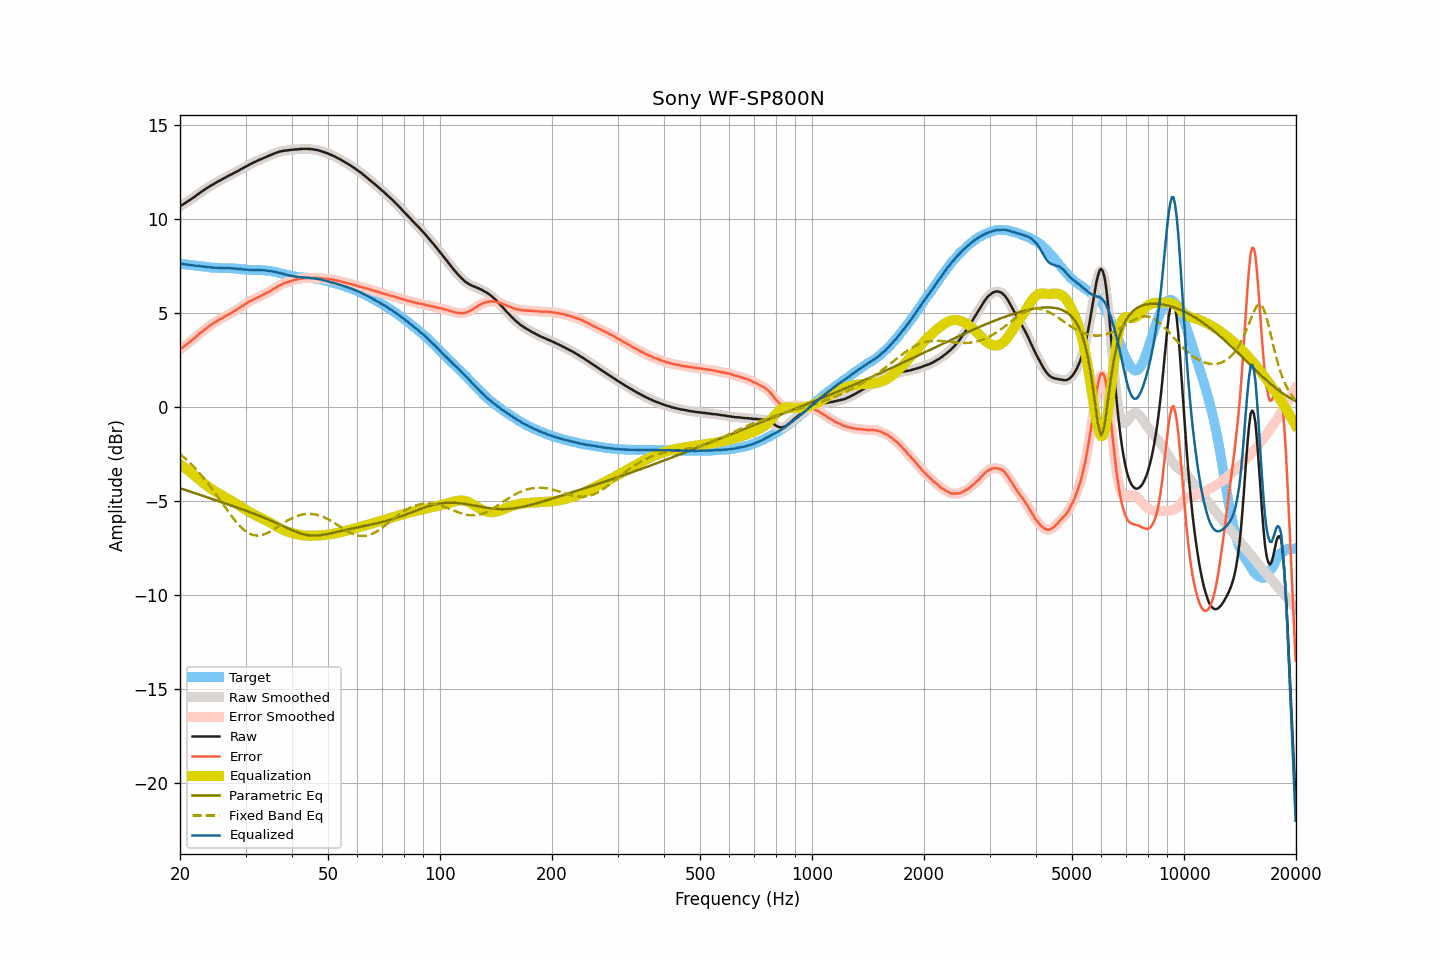

The data file committed next to this chart (first rows):
frequency, raw, smoothed, error, error_smoothed, equalization, parametric_eq, fixed_band_eq, equalized_raw, equalized_smoothed, target
20.00, 10.66, 10.66, 3.06, 3.06, -3.05, -4.32, -2.51, 7.61, 7.61, 7.61
20.20, 10.71, 10.71, 3.12, 3.12, -3.11, -4.35, -2.58, 7.60, 7.60, 7.60
20.40, 10.76, 10.76, 3.18, 3.18, -3.18, -4.38, -2.66, 7.59, 7.59, 7.59
20.61, 10.81, 10.82, 3.24, 3.24, -3.24, -4.41, -2.73, 7.57, 7.57, 7.58
20.81, 10.87, 10.87, 3.31, 3.31, -3.31, -4.44, -2.81, 7.56, 7.56, 7.56
21.02, 10.92, 10.93, 3.37, 3.37, -3.38, -4.47, -2.89, 7.55, 7.55, 7.55
21.23, 10.98, 10.98, 3.44, 3.44, -3.44, -4.50, -2.97, 7.54, 7.54, 7.54
21.44, 11.04, 11.04, 3.51, 3.51, -3.51, -4.52, -3.06, 7.53, 7.53, 7.53
21.66, 11.10, 11.10, 3.58, 3.58, -3.58, -4.55, -3.14, 7.52, 7.52, 7.52
21.87, 11.16, 11.16, 3.66, 3.66, -3.66, -4.58, -3.23, 7.51, 7.51, 7.51
22.09, 11.22, 11.23, 3.73, 3.73, -3.73, -4.61, -3.32, 7.50, 7.50, 7.50
22.31, 11.29, 11.29, 3.81, 3.80, -3.80, -4.64, -3.42, 7.49, 7.49, 7.49
22.54, 11.35, 11.35, 3.88, 3.88, -3.87, -4.67, -3.51, 7.48, 7.48, 7.48
22.76, 11.41, 11.42, 3.95, 3.95, -3.94, -4.70, -3.61, 7.47, 7.47, 7.47
22.99, 11.47, 11.47, 4.01, 4.01, -4.01, -4.73, -3.71, 7.46, 7.46, 7.46
23.22, 11.53, 11.53, 4.08, 4.08, -4.08, -4.76, -3.82, 7.45, 7.45, 7.45
23.45, 11.58, 11.59, 4.14, 4.14, -4.15, -4.78, -3.93, 7.44, 7.44, 7.44
23.69, 11.64, 11.64, 4.21, 4.21, -4.21, -4.81, -4.03, 7.43, 7.43, 7.43
23.92, 11.69, 11.69, 4.28, 4.28, -4.27, -4.84, -4.14, 7.42, 7.42, 7.42
24.16, 11.74, 11.74, 4.34, 4.34, -4.33, -4.87, -4.26, 7.41, 7.41, 7.41
24.40, 11.79, 11.79, 4.40, 4.40, -4.39, -4.90, -4.37, 7.40, 7.40, 7.40
24.65, 11.84, 11.84, 4.45, 4.45, -4.45, -4.93, -4.49, 7.39, 7.39, 7.39
24.89, 11.89, 11.90, 4.50, 4.50, -4.50, -4.96, -4.61, 7.39, 7.39, 7.39
25.14, 11.94, 11.94, 4.55, 4.56, -4.56, -4.99, -4.73, 7.39, 7.39, 7.39
25.39, 11.99, 11.99, 4.62, 4.61, -4.61, -5.02, -4.85, 7.39, 7.38, 7.38
25.65, 12.03, 12.04, 4.66, 4.66, -4.66, -5.05, -4.97, 7.37, 7.38, 7.38
25.91, 12.08, 12.08, 4.71, 4.71, -4.71, -5.08, -5.09, 7.37, 7.37, 7.38
26.16, 12.13, 12.13, 4.76, 4.76, -4.76, -5.10, -5.21, 7.38, 7.37, 7.37
26.43, 12.17, 12.18, 4.80, 4.81, -4.81, -5.13, -5.33, 7.37, 7.37, 7.37
26.69, 12.22, 12.22, 4.85, 4.86, -4.85, -5.16, -5.45, 7.37, 7.37, 7.37
26.96, 12.27, 12.27, 4.91, 4.90, -4.90, -5.19, -5.57, 7.37, 7.37, 7.37
27.23, 12.31, 12.31, 4.95, 4.95, -4.95, -5.22, -5.69, 7.37, 7.37, 7.37
27.50, 12.35, 12.36, 4.99, 4.99, -5.00, -5.25, -5.80, 7.36, 7.36, 7.36
27.77, 12.40, 12.40, 5.04, 5.04, -5.05, -5.28, -5.92, 7.36, 7.35, 7.36
28.05, 12.44, 12.45, 5.10, 5.10, -5.10, -5.31, -6.02, 7.35, 7.35, 7.35
28.33, 12.49, 12.49, 5.15, 5.15, -5.15, -5.34, -6.13, 7.34, 7.34, 7.35
28.62, 12.53, 12.54, 5.20, 5.20, -5.20, -5.37, -6.23, 7.33, 7.33, 7.33
28.90, 12.58, 12.58, 5.25, 5.26, -5.26, -5.40, -6.32, 7.33, 7.33, 7.33
29.19, 12.63, 12.63, 5.32, 5.31, -5.31, -5.43, -6.41, 7.32, 7.32, 7.32
29.48, 12.67, 12.68, 5.37, 5.37, -5.37, -5.46, -6.49, 7.30, 7.31, 7.30
29.78, 12.72, 12.72, 5.42, 5.43, -5.42, -5.49, -6.56, 7.30, 7.30, 7.30
30.08, 12.77, 12.77, 5.49, 5.48, -5.48, -5.52, -6.62, 7.29, 7.29, 7.29
30.38, 12.81, 12.82, 5.53, 5.53, -5.53, -5.55, -6.68, 7.28, 7.29, 7.28
30.68, 12.86, 12.86, 5.58, 5.58, -5.58, -5.59, -6.73, 7.28, 7.28, 7.28
30.99, 12.90, 12.91, 5.63, 5.63, -5.63, -5.62, -6.77, 7.27, 7.28, 7.28
31.30, 12.95, 12.95, 5.68, 5.68, -5.68, -5.65, -6.80, 7.28, 7.28, 7.27
31.61, 12.99, 12.99, 5.72, 5.72, -5.72, -5.68, -6.83, 7.27, 7.27, 7.27
31.93, 13.03, 13.03, 5.76, 5.76, -5.76, -5.72, -6.84, 7.27, 7.27, 7.27
32.24, 13.07, 13.07, 5.80, 5.80, -5.80, -5.75, -6.85, 7.27, 7.27, 7.27
32.57, 13.11, 13.11, 5.85, 5.84, -5.84, -5.78, -6.84, 7.27, 7.27, 7.27
32.89, 13.15, 13.15, 5.88, 5.88, -5.88, -5.82, -6.83, 7.27, 7.27, 7.27
33.22, 13.18, 13.19, 5.92, 5.92, -5.92, -5.85, -6.81, 7.26, 7.26, 7.27
33.55, 13.22, 13.22, 5.96, 5.96, -5.97, -5.88, -6.79, 7.26, 7.26, 7.26
33.89, 13.26, 13.26, 6.02, 6.01, -6.01, -5.92, -6.76, 7.25, 7.25, 7.25
34.23, 13.29, 13.30, 6.05, 6.06, -6.06, -5.96, -6.72, 7.24, 7.24, 7.24
34.57, 13.33, 13.33, 6.10, 6.10, -6.10, -5.99, -6.68, 7.23, 7.23, 7.24
34.92, 13.37, 13.37, 6.15, 6.15, -6.15, -6.03, -6.63, 7.22, 7.22, 7.22
35.27, 13.40, 13.41, 6.20, 6.20, -6.20, -6.07, -6.58, 7.20, 7.21, 7.21
35.62, 13.44, 13.44, 6.25, 6.25, -6.25, -6.10, -6.53, 7.19, 7.19, 7.19
35.97, 13.47, 13.47, 6.30, 6.30, -6.30, -6.14, -6.48, 7.17, 7.17, 7.17
... 635 more rows
